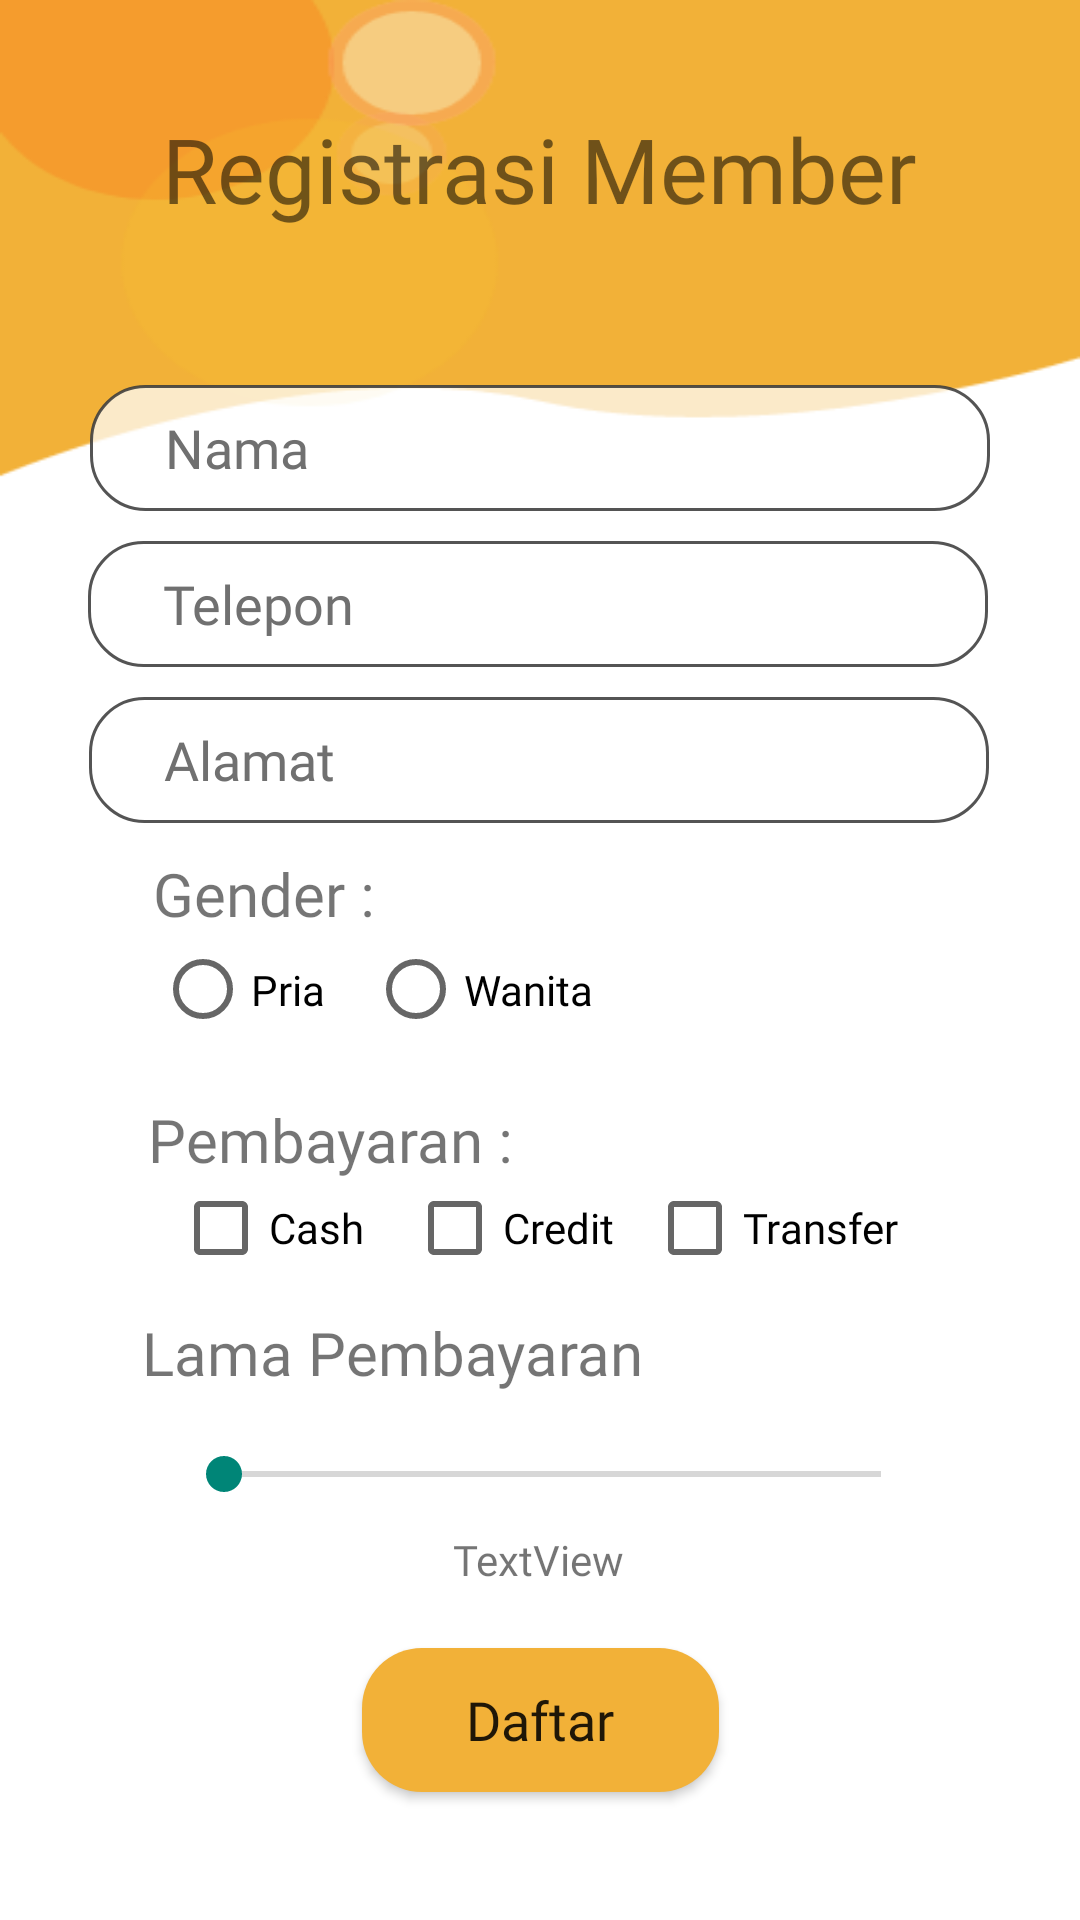

This screen was rendered from an Android layout file. Write that file and the resources it references.
<!-- AndroidManifest.xml: application theme Theme.Hutangmu -->
<!-- res/layout/tambah_member.xml -->
<?xml version="1.0" encoding="utf-8"?>
<ScrollView xmlns:tools="http://schemas.android.com/tools"
    android:layout_width="match_parent"
    android:layout_height="match_parent"
    android:background="@drawable/backg"
    xmlns:app="http://schemas.android.com/apk/res-auto"
    xmlns:android="http://schemas.android.com/apk/res/android">

    <androidx.constraintlayout.widget.ConstraintLayout
        android:layout_width="match_parent"
        android:layout_height="match_parent"
        tools:context=".tambah_member"
        android:background="@drawable/backg">

        <TextView
            android:id="@+id/textView"
            android:layout_width="wrap_content"
            android:layout_height="wrap_content"
            android:layout_marginTop="36dp"
            android:fontFamily="@font/poppins_medi"
            android:text="Registrasi Member"
            android:textSize="30sp"
            app:layout_constraintEnd_toEndOf="parent"
            app:layout_constraintStart_toStartOf="parent"
            app:layout_constraintTop_toTopOf="parent" />

        <EditText
            android:id="@+id/nama"
            android:layout_width="300dp"
            android:layout_height="42dp"
            android:layout_marginTop="52dp"
            android:background="@drawable/edit_text"
            android:fontFamily="@font/poppins_medi"
            android:hint="Nama"
            android:inputType="textCapSentences"
            android:paddingStart="25dp"
            android:textColorHint="#707070"
            app:layout_constraintEnd_toEndOf="parent"
            app:layout_constraintStart_toStartOf="parent"
            app:layout_constraintTop_toBottomOf="@+id/textView" />

        <EditText
            android:id="@+id/telepon"
            android:layout_width="300dp"
            android:layout_height="42dp"
            android:layout_marginTop="10dp"
            android:background="@drawable/edit_text"
            android:ems="10"
            android:fontFamily="@font/poppins_medi"
            android:hint="Telepon"
            android:inputType="phone"
            android:paddingStart="25dp"
            android:textColorHint="#707070"
            app:layout_constraintEnd_toEndOf="parent"
            app:layout_constraintHorizontal_bias="0.491"
            app:layout_constraintStart_toStartOf="parent"
            app:layout_constraintTop_toBottomOf="@+id/nama" />

        <EditText
            android:id="@+id/alamat"
            android:layout_width="300dp"
            android:layout_height="42dp"
            android:layout_marginTop="10dp"
            android:background="@drawable/edit_text"
            android:ems="10"
            android:fontFamily="@font/poppins_medi"
            android:hint="Alamat"
            android:inputType="textCapSentences"
            android:paddingStart="25dp"
            android:textColorHint="#707070"
            app:layout_constraintEnd_toEndOf="parent"
            app:layout_constraintHorizontal_bias="0.497"
            app:layout_constraintStart_toStartOf="parent"
            app:layout_constraintTop_toBottomOf="@+id/telepon" />

        <RadioGroup
            android:id="@+id/gender"
            android:layout_width="186dp"
            android:layout_height="39dp"
            android:orientation="horizontal"
            app:layout_constraintEnd_toEndOf="parent"
            app:layout_constraintHorizontal_bias="0.297"
            app:layout_constraintStart_toStartOf="parent"
            app:layout_constraintTop_toBottomOf="@+id/textView8">


            <RadioButton
                android:id="@+id/pria"
                android:layout_width="71dp"
                android:layout_height="37dp"
                android:checked="false"
                android:fontFamily="@font/poppins_medi"
                android:onClick="rbclick"
                android:text="Pria" />

            <RadioButton
                android:id="@+id/wanita"
                android:layout_width="wrap_content"
                android:layout_height="35dp"
                android:checked="false"
                android:fontFamily="@font/poppins_medi"
                android:onClick="rbclick"
                android:text="Wanita" />
        </RadioGroup>

        <TextView
            android:id="@+id/textView8"
            android:layout_width="wrap_content"
            android:layout_height="wrap_content"
            android:layout_marginTop="10dp"
            android:fontFamily="@font/poppins_medi"
            android:text="Gender :"
            android:textSize="20sp"
            app:layout_constraintEnd_toEndOf="parent"
            app:layout_constraintHorizontal_bias="0.178"
            app:layout_constraintStart_toStartOf="parent"
            app:layout_constraintTop_toBottomOf="@+id/alamat" />

        <CheckBox
            android:id="@+id/cash"
            android:layout_width="wrap_content"
            android:layout_height="wrap_content"
            android:fontFamily="@font/poppins_medi"
            android:text="Cash"
            app:layout_constraintEnd_toEndOf="parent"
            app:layout_constraintHorizontal_bias="0.195"
            app:layout_constraintStart_toStartOf="parent"
            app:layout_constraintTop_toBottomOf="@+id/textView9" />

        <CheckBox
            android:id="@+id/credit"
            android:layout_width="wrap_content"
            android:layout_height="wrap_content"
            android:fontFamily="@font/poppins_medi"
            android:text="Credit"
            app:layout_constraintEnd_toEndOf="parent"
            app:layout_constraintHorizontal_bias="0.466"
            app:layout_constraintStart_toStartOf="parent"
            app:layout_constraintTop_toBottomOf="@+id/textView9" />

        <CheckBox
            android:id="@+id/transfer"
            android:layout_width="wrap_content"
            android:layout_height="wrap_content"
            android:fontFamily="@font/poppins_medi"
            android:text="Transfer"
            app:layout_constraintEnd_toEndOf="parent"
            app:layout_constraintHorizontal_bias="0.782"
            app:layout_constraintStart_toStartOf="parent"
            app:layout_constraintTop_toBottomOf="@+id/textView9" />

        <TextView
            android:id="@+id/textView9"
            android:layout_width="wrap_content"
            android:layout_height="wrap_content"
            android:layout_marginTop="16dp"
            android:fontFamily="@font/poppins_medi"
            android:text="Pembayaran : "
            android:textSize="20sp"
            app:layout_constraintEnd_toEndOf="parent"
            app:layout_constraintHorizontal_bias="0.211"
            app:layout_constraintStart_toStartOf="parent"
            app:layout_constraintTop_toBottomOf="@+id/gender" />

        <TextView
            android:id="@+id/textView16"
            android:layout_width="wrap_content"
            android:layout_height="wrap_content"
            android:layout_marginTop="12dp"
            android:fontFamily="@font/poppins_medi"
            android:text="Lama Pembayaran"
            android:textSize="20sp"
            app:layout_constraintEnd_toEndOf="parent"
            app:layout_constraintHorizontal_bias="0.246"
            app:layout_constraintStart_toStartOf="parent"
            app:layout_constraintTop_toBottomOf="@+id/cash" />

        <SeekBar
            android:id="@+id/seekBar"
            android:layout_width="251dp"
            android:layout_height="22dp"
            android:layout_marginTop="16dp"
            android:max="12"
            app:layout_constraintEnd_toEndOf="parent"
            app:layout_constraintHorizontal_bias="0.537"
            app:layout_constraintStart_toStartOf="parent"
            app:layout_constraintTop_toBottomOf="@+id/textView16" />

        <TextView
            android:id="@+id/persentase"
            android:layout_width="wrap_content"
            android:layout_height="wrap_content"
            android:layout_marginTop="8dp"
            android:fontFamily="@font/poppins_medi"
            android:text="TextView"
            app:layout_constraintEnd_toEndOf="parent"
            app:layout_constraintHorizontal_bias="0.498"
            app:layout_constraintStart_toStartOf="parent"
            app:layout_constraintTop_toBottomOf="@+id/seekBar" />

        <Button
            android:id="@+id/daftar"
            android:layout_width="119dp"
            android:layout_height="wrap_content"
            android:layout_marginTop="20dp"
            android:layout_marginBottom="10dp"
            android:background="@drawable/orang_btn"
            android:fontFamily="@font/poppins_medi"
            android:text="Daftar"
            android:textAllCaps="false"
            android:textSize="18sp"
            app:layout_constraintBottom_toBottomOf="parent"
            app:layout_constraintEnd_toEndOf="parent"
            app:layout_constraintStart_toStartOf="parent"
            app:layout_constraintTop_toBottomOf="@+id/persentase" />

    </androidx.constraintlayout.widget.ConstraintLayout>
</ScrollView>
<!-- resources referenced by this layout -->
<resources>
  <!-- drawable backg: png bitmap (drawable-v24, 14661 bytes) -->
  <!-- drawable edit_text (drawable) -->
  <?xml version="1.0" encoding="utf-8"?>
  <selector xmlns:android="http://schemas.android.com/apk/res/android">
  <item>
      <shape android:shape="rectangle">
          <corners android:radius="18dp"/>
          <solid android:color="#BAFFFFFF"/>
          <stroke android:color="#DF3C3C3C" android:width="1dp"/>
      </shape>
  </item>
  </selector>
  <!-- drawable orang_btn (drawable) -->
  <?xml version="1.0" encoding="utf-8"?>
  <selector xmlns:android="http://schemas.android.com/apk/res/android">
  <item>
      <shape android:shape="rectangle">
          <corners android:radius="20sp"/>
          <solid android:color="#F2B138"/>
      </shape>
  
  </item>
  </selector>
  <style name="Theme.Hutangmu" parent="Theme.AppCompat.Light.NoActionBar">
          
          <item name="colorOnPrimary">@color/white</item>
          
          <item name="colorSecondary">@color/teal_200</item>
          <item name="colorSecondaryVariant">@color/teal_700</item>
          <item name="colorOnSecondary">@color/black</item>
          
          <item name="android:statusBarColor" tools:targetApi="l">?attr/colorPrimaryVariant</item>
          
      </style>
  <!-- not gathered from this repository: default colours our renderer supplied (Android Studio template values) -->
  <color name="teal_200">#FF03DAC5</color>
  <color name="teal_700">#FF018786</color>
  <color name="black">#FF000000</color>
  <color name="white">#FFFFFFFF</color>
</resources>
